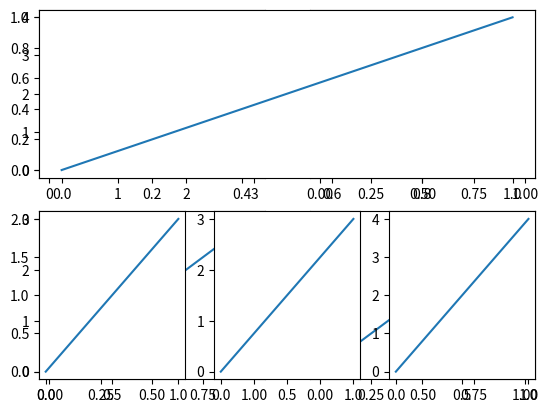

Recreate this plot in Python.
#!/usr/bin/env python3
# encoding: utf-8
import matplotlib.pyplot as plt
"""
Subplot 多合一显示
[redacted]
"""

plt.figure("subplot")
# 使用subplot来创建小图，plt.subplot(2,2,1)表示将整个图像窗口分为2行2列，当前位置为1
# 使用plt.plot([0, 3],[0, 4])在第一个位置创建一个小图
plt.subplot(2, 2, 1)
plt.plot([0, 3], [0, 4])

plt.subplot(2, 2, 2)
plt.plot([0, 1], [0, 2])

plt.subplot(223)
plt.plot([0, 1], [0, 3])

plt.subplot(224)
plt.plot([0, 1], [0, 4])
plt.show()


# 不均匀图中图
# 使用plt.subplot(2,1,1)将整个图像窗口分为2行1列, 当前位置为1. 使用plt.plot([0,1],[0,1])在第1个位置创建一个小图
plt.subplot(211)
plt.plot([0, 1], [0, 1])
'''
上一步中使用plt.subplot(2,1,1)将整个图像窗口分为2行1列, 第1个小图占用了第1个位置, 也就是整个第1行. 
这一步中使用plt.subplot(2,3,4)将整个图像窗口分为2行3列, 于是整个图像窗口的第1行就变成了3列, 
也就是成了3个位置, 于是第2行的第1个位置是整个图像窗口的第4个位置.
'''
plt.subplot(234)
plt.plot([0, 1], [0, 2])

plt.subplot(235)
plt.plot([0, 1], [0, 3])

plt.subplot(236)
plt.plot([0, 1], [0, 4])

plt.show()

